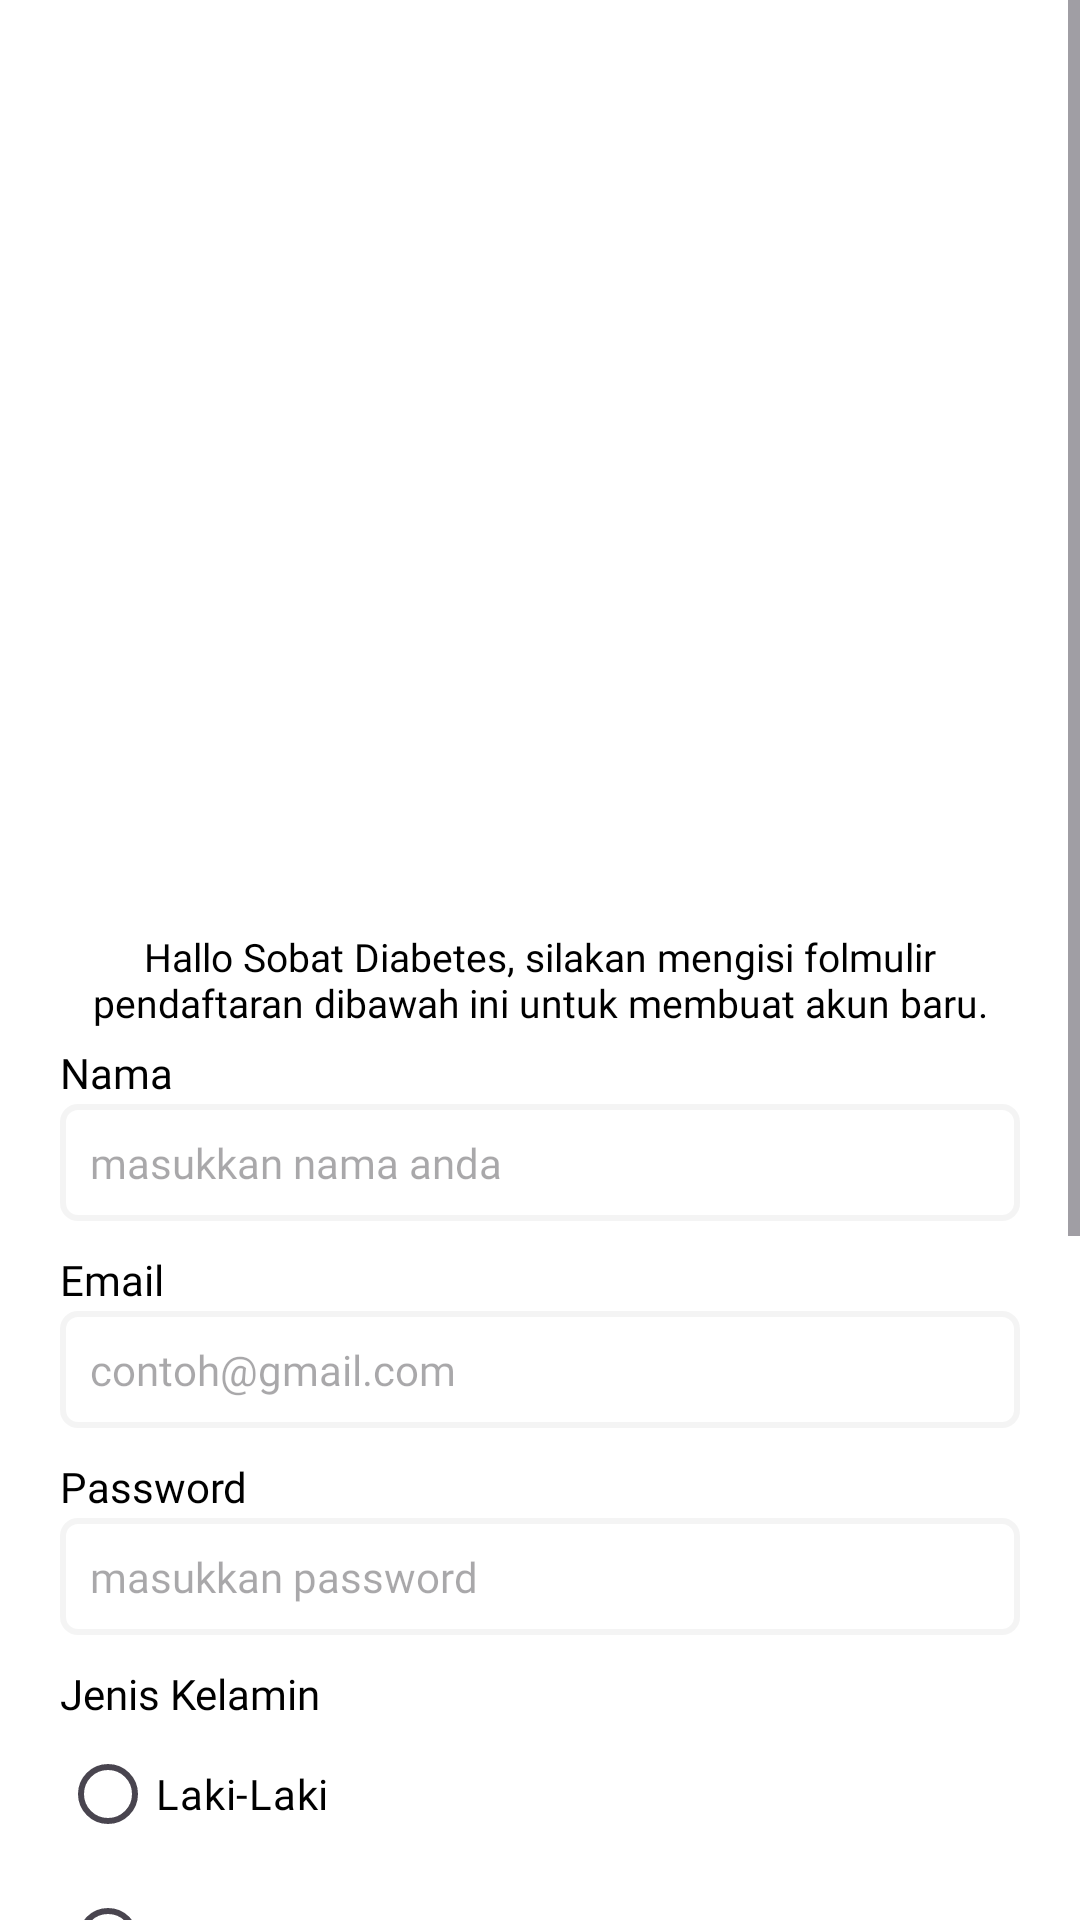

The Android layout XML behind this screen, and the referenced resources:
<!-- AndroidManifest.xml: application theme Theme.DiabetsEats -->
<!-- res/layout/activity_register.xml -->
<?xml version="1.0" encoding="utf-8"?>
<LinearLayout xmlns:android="http://schemas.android.com/apk/res/android"
    xmlns:app="http://schemas.android.com/apk/res-auto"
    xmlns:tools="http://schemas.android.com/tools"
    android:layout_width="match_parent"
    android:layout_height="match_parent"
    android:orientation="vertical"
    android:background="@color/white"
    tools:context=".ui.RegisterActivity">

    <ScrollView
        android:layout_width="match_parent"
        android:layout_height="wrap_content">

        <LinearLayout
            android:layout_width="match_parent"
            android:layout_height="wrap_content"
            android:orientation="vertical">

            <LinearLayout
                android:layout_width="match_parent"
                android:layout_height="wrap_content"
                android:gravity="center"
                android:layout_marginTop="50dp"
                android:layout_marginHorizontal="20dp">

                <ImageView
                    android:layout_width="250dp"
                    android:layout_height="250dp"
                    android:src="@drawable/welcome"
                    android:layout_marginHorizontal="40dp"/>

            </LinearLayout>

            <TextView
                android:layout_width="wrap_content"
                android:layout_height="wrap_content"
                android:textColor="@color/black"
                android:textSize="13sp"
                android:gravity="center"
                android:fontFamily="@font/poppins"
                android:text="Hallo Sobat Diabetes, silakan mengisi folmulir pendaftaran dibawah ini untuk membuat akun baru."
                android:layout_marginHorizontal="20dp"
                android:layout_marginTop="10dp"/>

            <TextView
                android:layout_width="match_parent"
                android:layout_height="wrap_content"
                android:text="Nama"
                android:textSize="14sp"
                android:fontFamily="@font/poppins_semibold"
                android:textColor="@color/black"
                android:layout_gravity="start"
                android:layout_marginHorizontal="20dp"
                android:layout_marginTop="5dp"/>

            <EditText
                android:id="@+id/et_nama_register"
                android:layout_width="match_parent"
                android:layout_height="wrap_content"
                android:inputType="text"
                android:hint="masukkan nama anda"
                android:textSize="14sp"
                android:background="@drawable/rounded_editext"
                android:fontFamily="@font/poppins"
                android:textColor="@color/black"
                android:layout_marginTop="1dp"
                android:layout_marginHorizontal="20dp"
                android:layout_gravity="start"/>

            <TextView
                android:layout_width="match_parent"
                android:layout_height="wrap_content"
                android:text="Email"
                android:textSize="14sp"
                android:fontFamily="@font/poppins_semibold"
                android:textColor="@color/black"
                android:layout_gravity="start"
                android:layout_marginHorizontal="20dp"
                android:layout_marginTop="10dp"/>

            <EditText
                android:id="@+id/et_email_register"
                android:layout_width="match_parent"
                android:layout_height="wrap_content"
                android:inputType="textEmailAddress"
                android:hint="contoh@gmail.com"
                android:textSize="14sp"
                android:background="@drawable/rounded_editext"
                android:fontFamily="@font/poppins"
                android:textColor="@color/black"
                android:layout_marginTop="1dp"
                android:layout_marginHorizontal="20dp"
                android:layout_gravity="start"/>

            <TextView
                android:layout_width="match_parent"
                android:layout_height="wrap_content"
                android:text="Password"
                android:textSize="14sp"
                android:fontFamily="@font/poppins_semibold"
                android:textColor="@color/black"
                android:layout_gravity="start"
                android:layout_marginHorizontal="20dp"
                android:layout_marginTop="10dp"/>

            <EditText
                android:id="@+id/et_password_register"
                android:layout_width="match_parent"
                android:layout_height="wrap_content"
                android:inputType="textVisiblePassword"
                android:hint="masukkan password"
                android:textSize="14sp"
                android:background="@drawable/rounded_editext"
                android:fontFamily="@font/poppins"
                android:textColor="@color/black"
                android:layout_marginTop="1dp"
                android:layout_marginHorizontal="20dp"
                android:layout_gravity="start"/>

            <TextView
                android:layout_width="match_parent"
                android:layout_height="wrap_content"
                android:text="Jenis Kelamin"
                android:textSize="14sp"
                android:fontFamily="@font/poppins_semibold"
                android:textColor="@color/black"
                android:layout_gravity="start"
                android:layout_marginHorizontal="20dp"
                android:layout_marginTop="10dp"/>

            <RadioGroup
                android:id="@+id/rg_jenis_kelamin_register"
                android:layout_width="match_parent"
                android:layout_height="wrap_content"
                android:layout_marginHorizontal="20dp"
                tools:ignore="ExtraText">
                <RadioButton
                    android:id="@+id/rb_laki_laki"
                    android:layout_width="match_parent"
                    android:layout_height="wrap_content"
                    android:text="Laki-Laki"
                    android:textSize="14sp"
                    android:fontFamily="@font/poppins"
                    android:textColor="@color/black"/>
                <RadioButton
                    android:id="@+id/rb_perempuan"
                    android:layout_width="match_parent"
                    android:layout_height="wrap_content"
                    android:text="Perempuan"
                    android:textSize="14sp"
                    android:fontFamily="@font/poppins"
                    android:textColor="@color/black"/>

            </RadioGroup>

            <TextView
                android:layout_width="match_parent"
                android:layout_height="wrap_content"
                android:text="Tanggal Lahir"
                android:textSize="14sp"
                android:fontFamily="@font/poppins_semibold"
                android:textColor="@color/black"
                android:layout_gravity="start"
                android:layout_marginHorizontal="20dp"
                android:layout_marginTop="10dp"/>

            <com.sindi.diabetseats.components.CustomEditText
                android:id="@+id/et_tanggal_lahir_register"
                android:layout_width="match_parent"
                android:layout_height="wrap_content"
                android:hint="dd-mm-yyyy"
                android:textSize="14sp"
                android:background="@drawable/rounded_editext"
                android:fontFamily="@font/poppins"
                android:textColor="@color/black"
                android:layout_marginTop="1dp"
                android:layout_marginHorizontal="20dp"
                android:layout_gravity="start"/>

            <TextView
                android:layout_width="match_parent"
                android:layout_height="wrap_content"
                android:text="Tinggi Badan"
                android:textSize="14sp"
                android:fontFamily="@font/poppins_semibold"
                android:textColor="@color/black"
                android:layout_gravity="start"
                android:layout_marginHorizontal="20dp"
                android:layout_marginTop="10dp"/>

            <EditText
                android:id="@+id/et_tinggi_badan_register"
                android:layout_width="match_parent"
                android:layout_height="wrap_content"
                android:inputType="number"
                android:hint="0 Cm"
                android:textSize="14sp"
                android:background="@drawable/rounded_editext"
                android:fontFamily="@font/poppins"
                android:textColor="@color/black"
                android:layout_marginTop="1dp"
                android:layout_marginHorizontal="20dp"
                android:layout_gravity="start"/>

            <TextView
                android:layout_width="match_parent"
                android:layout_height="wrap_content"
                android:text="Berat Badan"
                android:textSize="14sp"
                android:fontFamily="@font/poppins_semibold"
                android:textColor="@color/black"
                android:layout_gravity="start"
                android:layout_marginHorizontal="20dp"
                android:layout_marginTop="10dp"/>

            <EditText
                android:id="@+id/et_berat_badan_register"
                android:layout_width="match_parent"
                android:layout_height="wrap_content"
                android:inputType="number"
                android:hint="0 Kg"
                android:textSize="14sp"
                android:background="@drawable/rounded_editext"
                android:fontFamily="@font/poppins"
                android:textColor="@color/black"
                android:layout_marginTop="1dp"
                android:layout_marginHorizontal="20dp"
                android:layout_gravity="start"/>

            <Button
                android:id="@+id/btn_register"
                android:layout_width="match_parent"
                android:layout_height="wrap_content"
                android:text="Daftar"
                android:textSize="15sp"
                android:fontFamily="@font/poppins_bold"
                android:background="@drawable/bg_btn"
                android:layout_marginTop="30dp"
                android:textColor="@color/white"
                android:layout_marginHorizontal="20dp"
                android:onClick="Daftar"/>

            <LinearLayout
                android:layout_width="match_parent"
                android:layout_height="wrap_content"
                android:orientation="horizontal"
                android:gravity="center"
                android:layout_marginTop="5dp"
                android:layout_marginHorizontal="20dp">

                <TextView
                    android:layout_width="wrap_content"
                    android:layout_height="wrap_content"
                    android:fontFamily="@font/poppins"
                    android:gravity="center"
                    android:text="Sudah punya akun? "
                    android:textSize="13sp"
                    android:textColor="@color/black"/>

                <TextView
                    android:id="@+id/tv_masuk"
                    android:layout_width="wrap_content"
                    android:layout_height="wrap_content"
                    android:text="Masuk"
                    android:textColor="@color/merahh"
                    android:textSize="13sp"
                    android:fontFamily="@font/poppins_bold"/>
            </LinearLayout>

        </LinearLayout>

    </ScrollView>

</LinearLayout>
<!-- resources referenced by this layout -->
<resources>
  <color name="black">#FF000000</color>
  <color name="merahh">#E54115</color>
  <color name="white">#FFFFFFFF</color>
  <!-- drawable bg_btn (drawable) -->
  <?xml version="1.0" encoding="utf-8"?>
  <shape xmlns:android="http://schemas.android.com/apk/res/android">
      <solid  android:color="@color/tema"/>
      <corners android:radius="10dp"/>
  
      <padding android:top="10dp"
          android:bottom="10dp"
          android:left="10dp"
          android:right="10dp"/>
  </shape>
  <!-- drawable rounded_editext (drawable) -->
  <?xml version="1.0" encoding="utf-8"?>
  <shape xmlns:android="http://schemas.android.com/apk/res/android"
      android:shape="rectangle">
      <corners android:radius="5dp" />
      <stroke android:width="2dp" android:color="@color/light_gray"/>
  
      <padding android:top="10dp"
          android:bottom="10dp"
          android:left="10dp"
          android:right="10dp"/>
  
  </shape>
  <style name="Theme.DiabetsEats" parent="Base.Theme.DiabetsEats" />
  <color name="tema">#5356FF</color>
  <color name="light_gray">#20A6A6A6</color>
  <style name="Base.Theme.DiabetsEats" parent="Theme.Material3.DayNight.NoActionBar">
          
          
  
          <item name="colorPrimary">@color/orangee</item>
          <item name="colorPrimaryVariant">@color/orangee</item>
      </style>
  <color name="orangee">#CBFF9800</color>
</resources>
